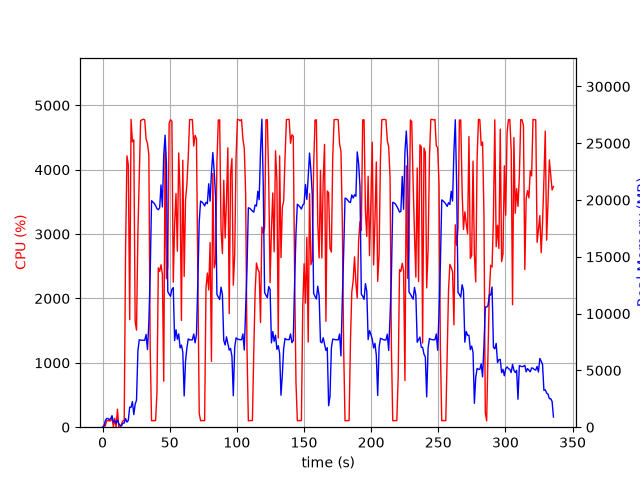

The table this chart was drawn from, first rows:
elapsed_time, nproc, cpu, mem_real, mem_virtual
3.5762786865234375e-05, 1, 0.0, 7.117, 27665
1.006, 2, 29.8, 53.39, 237.4
2.014, 5, 17.8, 560.9, 9651
3.023, 4, 100.2, 772.6, 8170
4.031, 4, 101.2, 757.7, 7650
5.039, 3, 100.3, 664.5, 5211
6.046, 3, 99.3, 754.7, 5323
7.054, 4, 153.7, 1014, 15722
8.062, 4, 3.0, 459.2, 9179
9.071, 4, 138.6, 556.1, 10860
10.08, 3, 0.0, 331.9, 4725
11.09, 4, 279.2, 626.9, 8952
12.1, 3, 4.0, 312.1, 4731
13.11, 3, 2.0, 146.3, 4030
14.12, 1, 49.4, 125, 1012
15.13, 1, 99.0, 353, 1972
16.14, 1, 100.0, 363.9, 1460
17.15, 1, 2778, 762.4, 29980
18.18, 1, 4215, 445.8, 30000
19.19, 1, 4075, 606, 30024
20.21, 1, 1670, 1769, 31972
21.23, 1, 4784, 1745, 31972
22.25, 1, 4433, 2259, 31972
23.27, 1, 4464, 1109, 31972
24.29, 1, 1642, 2014, 34030
25.3, 1, 1508, 2391, 34089
26.34, 1, 3035, 6738, 41013
27.35, 1, 3928, 7703, 41013
28.36, 1, 4764, 7660, 41013
29.38, 1, 4774, 7660, 41013
30.39, 1, 4785, 7660, 41013
31.41, 1, 4774, 7654, 41013
32.43, 1, 4474, 8166, 41013
33.45, 1, 4410, 6828, 41013
34.47, 1, 4236, 9198, 49087
35.48, 1, 1228, 13504, 59327
36.49, 1, 99.2, 19944, 59327
37.49, 1, 102.3, 19830, 59327
38.5, 1, 102.3, 19707, 59327
39.51, 1, 103.2, 19510, 59327
40.52, 1, 538.6, 19251, 59327
41.53, 1, 2475, 19146, 59327
42.54, 1, 2420, 19320, 59327
43.54, 1, 2524, 21330, 71615
44.56, 1, 2374, 19399, 71621
45.56, 1, 714.4, 23939, 71621
46.58, 1, 4373, 25713, 71668
47.58, 1, 2306, 23274, 71668
48.59, 1, 2494, 11939, 71716
49.6, 1, 4724, 11714, 71716
50.62, 1, 4776, 11534, 71716
51.64, 1, 4754, 12137, 71728
52.66, 1, 2254, 12291, 71854
53.67, 1, 3144, 7634, 71854
54.69, 1, 3629, 8577, 71854
55.71, 1, 2735, 7746, 71854
56.72, 1, 4259, 8217, 71854
57.74, 1, 3642, 6984, 71854
58.75, 1, 1660, 7231, 71854
59.77, 1, 4147, 6612, 71854
... 272 more rows
